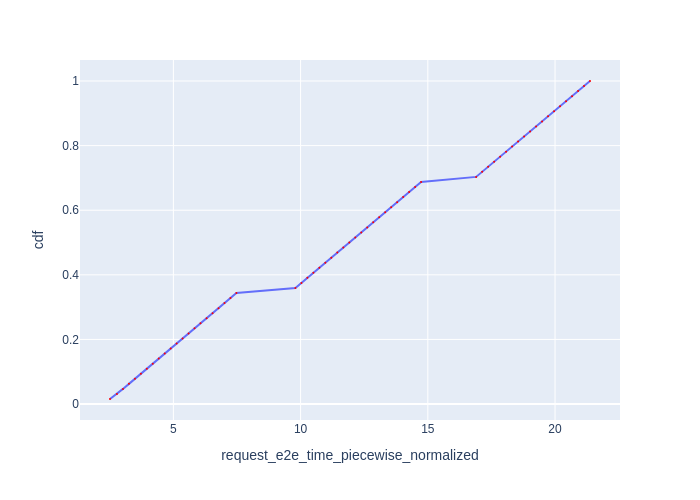

The file beside this chart, header and first rows:
Request Id, request_e2e_time_piecewise_normalized, cdf
0_0, 2.509, 0.01562
0_1, 2.782, 0.03125
0_2, 3.019, 0.04688
0_3, 3.254, 0.0625
0_4, 3.489, 0.07812
0_5, 3.722, 0.09375
0_6, 3.957, 0.1094
0_7, 4.191, 0.125
0_8, 4.425, 0.1406
0_9, 4.66, 0.1562
0_10, 4.895, 0.1719
0_11, 5.129, 0.1875
0_12, 5.364, 0.2031
0_13, 5.598, 0.2188
0_14, 5.833, 0.2344
0_15, 6.066, 0.25
0_16, 6.306, 0.2656
0_17, 6.541, 0.2812
0_18, 6.776, 0.2969
0_19, 7.01, 0.3125
0_20, 7.244, 0.3281
0_21, 7.478, 0.3438
0_22, 9.796, 0.3594
0_23, 10.03, 0.375
0_24, 10.27, 0.3906
0_25, 10.5, 0.4062
0_26, 10.74, 0.4219
0_27, 10.97, 0.4375
0_28, 11.21, 0.4531
0_29, 11.44, 0.4688
0_30, 11.68, 0.4844
0_31, 11.91, 0.5
0_32, 12.15, 0.5156
0_33, 12.38, 0.5312
0_34, 12.62, 0.5469
0_35, 12.85, 0.5625
0_36, 13.09, 0.5781
0_37, 13.32, 0.5938
0_38, 13.56, 0.6094
0_39, 13.8, 0.625
0_40, 14.03, 0.6406
0_41, 14.27, 0.6562
0_42, 14.5, 0.6719
0_43, 14.74, 0.6875
0_44, 16.9, 0.7031
0_45, 17.14, 0.7188
0_46, 17.37, 0.7344
0_47, 17.61, 0.75
0_48, 17.84, 0.7656
0_49, 18.08, 0.7812
0_50, 18.31, 0.7969
0_51, 18.55, 0.8125
0_52, 18.78, 0.8281
0_53, 19.02, 0.8438
0_54, 19.25, 0.8594
0_55, 19.49, 0.875
0_56, 19.73, 0.8906
0_57, 19.96, 0.9062
0_58, 20.2, 0.9219
0_59, 20.43, 0.9375
... 4 more rows
